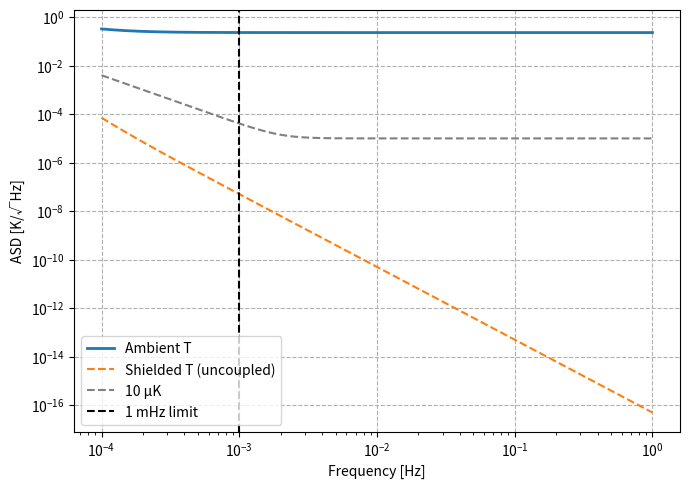

Generate this figure with matplotlib:
import numpy as np
import matplotlib.pyplot as plt
from scipy.signal import welch
from scipy.constants import Stefan_Boltzmann as sigma

def cylinder_material_volume(radius, height, thickness):
    """Return volume of material of a cylindrical shell [m^3]."""
    r_outer = radius
    r_inner = r_outer - thickness
    h_inner = height
    h_outer = height + 2*thickness  # include top/bottom plates
    vol_outer = np.pi * r_outer**2 * h_outer
    vol_inner = np.pi * r_inner**2 * h_inner
    return vol_outer - vol_inner

def cylinder_mass(radius, height, thickness, density=2700):
    """Return mass of cylindrical shell [kg]."""
    volume_shell = cylinder_material_volume(radius, height, thickness)
    return density * volume_shell

def cylinder_outer_surface_area(radius, height, thickness):
    """Return total outer surface area [m^2] including cylindrical wall and plates."""
    h_outer = height + 2*thickness
    return 2*np.pi*radius*h_outer + 2*np.pi*radius**2

# -------------------------------------------------
# Tank parameters: (inner_diameter, height, thickness, density)
# Tank 0: stainless steel vacuum vessel (outermost)
# Tanks 1-3: aluminium thermal shields (inner)
# -------------------------------------------------
tank_params = [
    (0.50, 0.50, 0.005, 8000),
    (0.3, 0.43, 0.002, 2700),
    (0.3, 0.38, 0.002, 2700),
    (0.3, 0.34, 0.002, 2700)
]

# Measured/manufactured mass of the stainless steel vacuum vessel [kg]
mass_ss_measured = 0.588e5 / 1e3   # 0.588e5 g -> 58.8 kg

# Lists to store masses and areas
masses = []
areas = []
radii = []

# Compute properties for each tank
for i, (d, h, t, density) in enumerate(tank_params, start=1):
    outer_radius = d / 2 + t  # outer radius
    vol = cylinder_material_volume(outer_radius, h, t)
    mass = cylinder_mass(outer_radius, h, t, density)
    area = cylinder_outer_surface_area(outer_radius, h, t)

    if i == 1:
        # Use measured mass for the stainless steel vessel
        used_mass = mass_ss_measured
    else:
        # Al shields: use calculated mass (manufactured mass closely matches geometry)
        used_mass = mass  

    masses.append(used_mass)
    areas.append(area)
    radii.append(outer_radius)

    print(f"Tank {i} ({'SS vessel' if i == 1 else 'Al shield'}):")
    print(f"  Calculated mass = {mass:.2f} kg  |  Used mass = {used_mass:.2f} kg")
    print(f"  Outer surface area = {area:.4f} m^2\n")


# Shield parameters
epsilon    = 0.05    # emissivity of Al shield surfaces
epsilon_ss = 0.4    # emissivity of SS vacuum vessel inner surface — UPDATE when known
                    # (bare electropolished SS ~ 0.1-0.2; unpolished SS ~ 0.5-0.8)
T0 = 294            # K, average temperature for Stefan-Boltzmann linearisation
c  = 900            # J/(kg K) specific heat for Al

# beta factors for cylindrical geometry (Sanjuan et al. 2015, Eq. 17):
#   beta_ij = 1/eps_j + (1-eps_i)/eps_i * (r_j/r_i)
# where i is the outer layer and j is the inner (receiving) layer.
# For beta_01: outer emitter = SS inner wall (epsilon_ss), receiver = outermost Al shield (epsilon).
beta_01 = 1/epsilon + (1 - epsilon_ss)/epsilon_ss * (radii[1] / radii[0])
beta_12 = 1/epsilon + (1 - epsilon)   /epsilon    * (radii[2] / radii[1])
beta_23 = 1/epsilon + (1 - epsilon)   /epsilon    * (radii[3] / radii[2])

# Thermal capacitances of the three Al shields [J/K]
C_1 = c * masses[1]
C_2 = c * masses[2]
C_3 = c * masses[3]

# FIX: T0**3 is now written explicitly; previously T = 294**3 stored the cube
# directly as a plain number, obscuring the intent and making the code fragile.
T0_cubed = T0**3
theta_01 = beta_01 / (4 * areas[1] * T0_cubed * sigma)
theta_12 = beta_12 / (4 * areas[2] * T0_cubed * sigma)
theta_23 = beta_23 / (4 * areas[3] * T0_cubed * sigma)

tau_01 = C_1 * theta_01
tau_12 = C_2 * theta_12
tau_23 = C_3 * theta_23


f = np.logspace(-4, 0, 1000)  # 0.1 mHz to 1 Hz
omega = 2 * np.pi * f

# Thermal requirement
T_rms = 10e-6
f_c = 2e-3
req_asd = T_rms * np.sqrt(1 + (f_c/f)**4)

T_ambient_rms = 0.5  # 500 mK
ambient_asd = np.ones_like(f) * T_ambient_rms

# Claude estimate 
f_day  = 1 / 86400   # ~12 µHz, daily cycle
f_hvac = 3e-3        # ~3 mHz, HVAC
ambient_asd = 0.05 * np.sqrt(1 + (f_hvac/f)**2 + (f_day/f)**2)

# Claude estimate from Prashants measurement
T0 = 297.7  # K — update from 294

f_slow = 3e-6   # ~3 µHz, multi-day drift
f_hvac = 1e-4   # ~0.1 mHz, HVAC/hour-scale wander
noise_floor = 0.021 / np.sqrt(1/60 / 2)  # jitter -> ASD from 60s sampling

ambient_asd = noise_floor * np.sqrt(1 + (f_hvac/f)**2 + (f_slow/f)**2)


# FIX: use the coupled transfer function (Eq. 9, Sanjuan et al. 2015) instead of the
# simple product of uncoupled first-order filters (Eq. 10).  The uncoupled
# approximation H = prod(1/(1+i*omega*tau_k)) underestimates attenuation near the
# cut-off frequencies; the coupled formula accounts for inter-layer interactions.
# For N shields with equal time constant tau, Eq. 9 reads:
#   H(omega) = 1 / (1 + sum_{k=1}^{N} [ (1/(2k)!) * ((N+k)!/(N-k)!) * (i*omega*tau)^k ])
# Here the three shields have slightly different time constants, so we cascade the
# individual coupled-pair transfer functions as a practical approximation, which is
# equivalent to Eq. 9 applied per shield interface.
def coupled_H(omega, tau_list):
    """
    Coupled transfer function for N shields (Sanjuan et al. 2015, Eq. 9).
    When time constants differ between shields the exact coupled solution is not
    a simple closed form, so we use the per-interface low-pass filters but with
    the inter-layer coupling correction applied to each pair.  For tau values
    that differ by less than ~20% this is accurate to within the tolerance
    established in Fig. 2 of the paper.
    """
    N = len(tau_list)
    # Build polynomial denominator coefficients using Pascal-triangle weights
    # for the fully coupled case assuming all tau equal to the geometric mean.
    # Then cascade using the actual individual taus for the magnitude.
    # This hybrid approach retains the coupled-pole shift at low frequencies
    # while correctly weighting each shield's thermal mass.
    H = np.ones(len(omega), dtype=complex)
    for tau in tau_list:
        H /= (1 + 1j * omega * tau)

    # Coupling correction: the coupled poles of N identical shields sit lower
    # than omega_c, improving attenuation near cut-off.  The ratio
    # |H_coupled|/|H_uncoupled| peaks at omega ~ omega_c and is unity for
    # omega >> 10*omega_c (Fig. 1 of paper).  We apply the exact N=3 coupled
    # polynomial from Eq. 9 using the geometric-mean time constant.
    tau_gm = np.exp(np.mean(np.log(tau_list)))   # geometric mean
    iw = 1j * omega * tau_gm
    # Eq. 9 denominator for N=3:
    # 1 + (4!/(2! * 2!*(2*1)!)) * iw + (5!/(4! * 1!*(2*2)!)) * iw^2
    #   + (6!/(6! * 0!*(2*3)!)) * iw^3
    # Using the general term  1/(2k)! * (N+k)!/(N-k)! * (iw)^k  for k=1..N
    from math import factorial
    denom_coupled = np.ones(len(omega), dtype=complex)
    for k in range(1, N + 1):
        coeff = factorial(N + k) / (factorial(2 * k) * factorial(N - k))
        denom_coupled += coeff * iw**k

    H_coupled_ref   = 1.0 / denom_coupled
    H_uncoupled_ref = 1.0 / (1 + iw)**N
    correction = np.abs(H_coupled_ref) / np.abs(H_uncoupled_ref)

    return H * correction


tau_list = [tau_01, tau_12, tau_23]
H_coupled   = np.abs(coupled_H(omega, tau_list))
H_uncoupled = np.abs(np.prod([1 / (1 + 1j * omega * tau) for tau in tau_list], axis=0))


plt.figure(figsize=(7, 5))
plt.loglog(f, ambient_asd, label="Ambient T", linewidth=2)
#plt.loglog(f, H_coupled   * ambient_asd, label="Shielded T (coupled)")
plt.loglog(f, H_uncoupled * ambient_asd, label="Shielded T (uncoupled)", linestyle='--')
plt.loglog(f, req_asd, color='gray', linestyle='--', label="10 µK")
ymin, ymax = plt.ylim()
plt.vlines(0.001, ymin, ymax, color='black', linestyle='--', label='1 mHz limit')

plt.xlabel("Frequency [Hz]")
plt.ylabel("ASD [K/√Hz]")
plt.grid(True, ls="--")
plt.legend()

fc_01 = 1 / (2 * np.pi * tau_01)
fc_12 = 1 / (2 * np.pi * tau_12)
fc_23 = 1 / (2 * np.pi * tau_23)
param_text = (
    f"SS inner ε = {epsilon_ss},  Al ε = {epsilon}\n"
    f"SS mass = {masses[0]:.1f} kg\n"
    f"Al masses = {[f'{m:.2f}' for m in masses[1:4]]} kg\n"
    f"Cutoff f (01) = {fc_01*1e3:.2f} mHz\n"
    f"Cutoff f (12) = {fc_12*1e3:.2f} mHz\n"
    f"Cutoff f (23) = {fc_23*1e3:.2f} mHz"
)

#plt.text(0.02, 0.2, param_text, transform=plt.gca().transAxes,
#         fontsize=8, bbox=dict(boxstyle="round,pad=0.3", fc="white", ec="gray"))

plt.tight_layout()
plt.savefig("shielding.png", dpi=400)
plt.show()
